Run: headless pygame with SDL's dummy video driver; simulated clock (each Clock.tick advances the game by its frame time, no real sleeping); random seed 0; keys injected as events and as key.get_pressed() state; mouse plan: one left click at the window centre at the start of phase 2, then a move to the lower-right quarter at the start of phase 3.
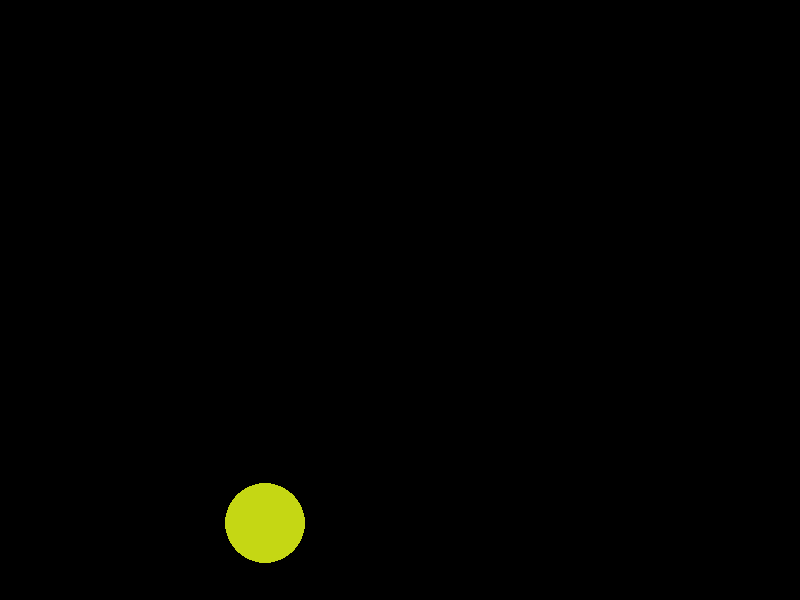
Frame 1 of 4 · flips 1–60 · no input
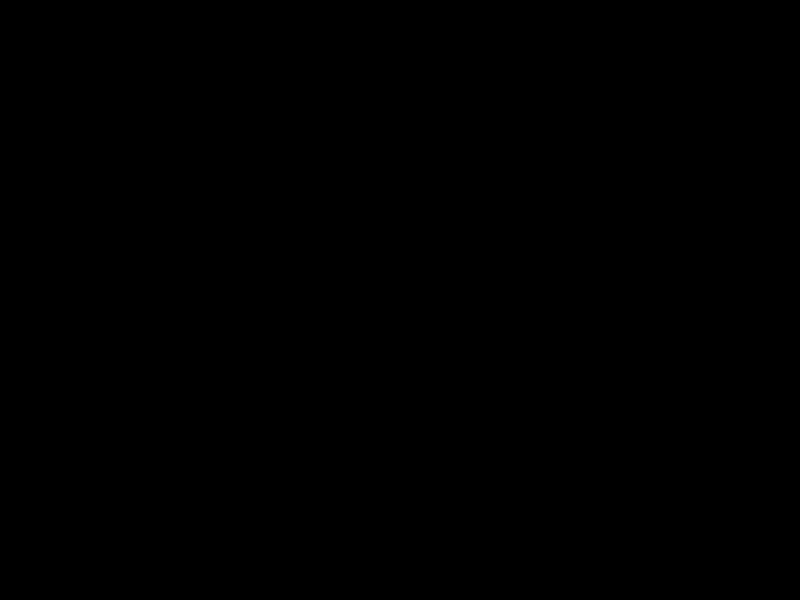
Frame 2 of 4 · flips 61–180 · clicked the window centre · tapped SPACE, RETURN · held RIGHT (→), D
Frame 3 of 4 · flips 181–300 · moved the mouse to the lower-right quarter · held DOWN (↓), S · screen unchanged from frame 2, image omitted
Frame 4 of 4 · flips 301–420 · held LEFT (←), A, UP (↑), W · screen unchanged from frame 3, image omitted

The pygame program that drew these frames:

import pygame
import random
from pygame.constants import USEREVENT

from pygame.locals import (
    QUIT,
)

pygame.init()
pygame.display.set_caption('aimbooster v.0.0.1')

SCREEN_WIDTH = 800
SCREEN_HEIGHT = 600
FPS = 60

TARGET_SPAWNRATE = 3 # targets per second 

screen = pygame.display.set_mode((SCREEN_WIDTH, SCREEN_HEIGHT))
clock = pygame.time.Clock()

ADD_TARGET = USEREVENT + 1
pygame.time.set_timer(ADD_TARGET, 1000//TARGET_SPAWNRATE)


class Target():
    def __init__(self):
        self.color = get_random_color()
        self.max_radius = 50
        self.reached_max = False
        self.pos = get_random_pos()
        self.radius = 0
        self.rect = None

    def update(self):
        if self.radius < self.max_radius and not self.reached_max:
            self.radius += 1
        else:
            self.reached_max = True
            self.radius -= 1
            # destroy this object if smaller than 1px
            if self.radius <= 0:
                self.destroy()
        self.rect = pygame.draw.circle(screen, self.color, self.pos, self.radius)

    def check_collision(self, mouse_pos):
        if self.rect: # if instanced in same frame as click a rect is None
            if self.rect.collidepoint(mouse_pos):
                self.destroy()
    
    def destroy(self):
        targets_to_delete.append(self)


def get_random_pos():
    return [random.randint(0, SCREEN_WIDTH), random.randint(0, SCREEN_HEIGHT)]


def get_random_color():
    r = random.randint(0, 255)
    g = random.randint(0, 255)
    b = random.randint(0, 255)
    return (r, g, b)


targets = [Target()]
targets_to_delete = []

running = True
while running:
    screen.fill((0, 0, 0))
    for event in pygame.event.get():
        if event.type == pygame.MOUSEBUTTONDOWN:
            for target in targets:
                target.check_collision(pygame.mouse.get_pos())
        elif event.type == QUIT:
            running = False
        elif event.type == ADD_TARGET:
            targets.append(Target())

    # update targets size
    for target in targets:
        target.update()
    
    # delete unused targets
    while len(targets_to_delete) > 0:
        targets.remove(targets_to_delete.pop())

    # refresh display
    pygame.display.update()
    clock.tick(FPS)

pygame.quit()


# todo
# - set spawnrate
# - limit target spawn border
# - count hits
